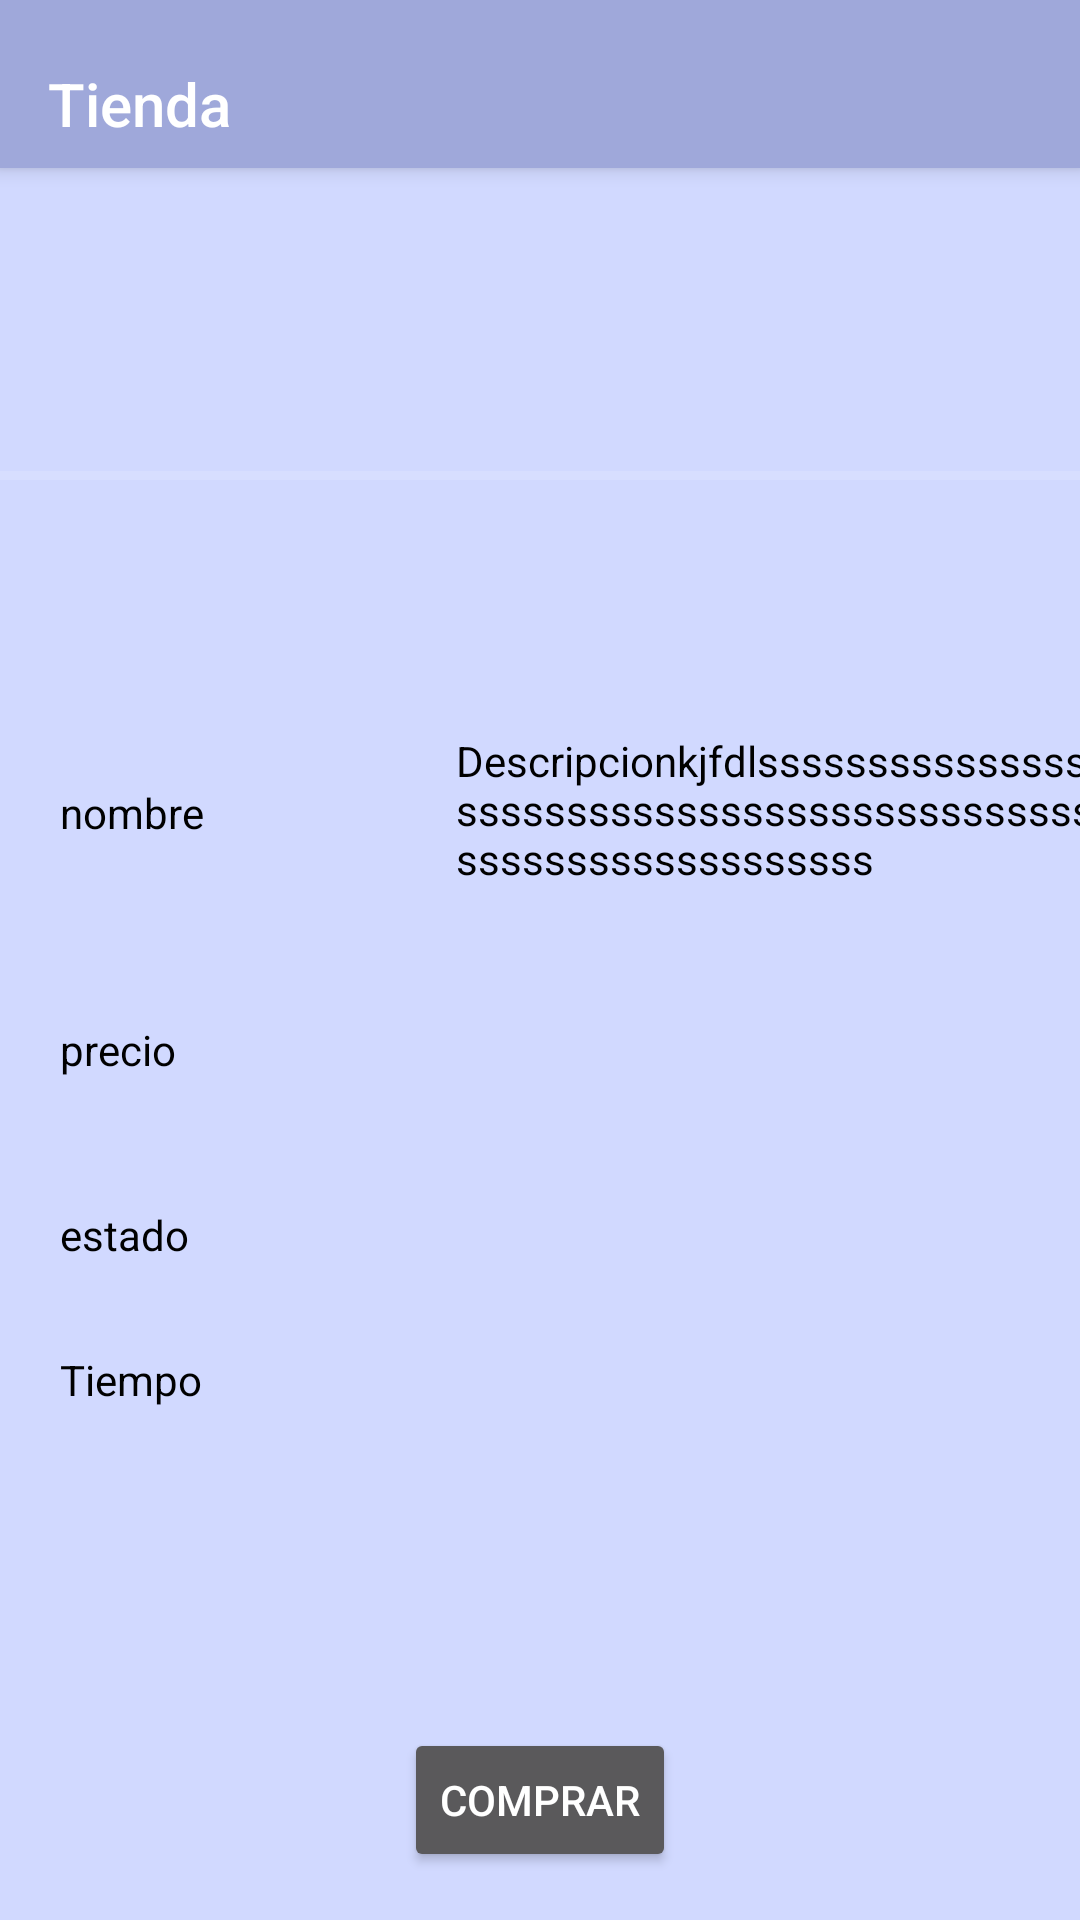

Reconstruct the res/layout file that produces this screen, plus the resources it refers to.
<!-- AndroidManifest.xml: application theme AppTheme -->
<!-- res/layout/activity_detalle.xml -->
<?xml version="1.0" encoding="utf-8"?>
<androidx.constraintlayout.widget.ConstraintLayout xmlns:android="http://schemas.android.com/apk/res/android"
    xmlns:app="http://schemas.android.com/apk/res-auto"
    xmlns:tools="http://schemas.android.com/tools"
    android:layout_width="match_parent"
    android:layout_height="match_parent"
    android:background="@color/ligth"
    tools:context=".activities.DetalleActivity">

    <include android:id="@+id/appbar"
        layout="@layout/toolbar"/>

    <View
        android:id="@+id/divider2"
        android:layout_width="match_parent"
        android:layout_height="3dp"
        android:background="?android:attr/listDivider"
        app:layout_constraintBottom_toTopOf="@+id/guideline"
        app:layout_constraintEnd_toEndOf="parent"
        app:layout_constraintStart_toStartOf="parent" />

    <androidx.constraintlayout.widget.Guideline
        android:id="@+id/guideline"
        android:layout_width="wrap_content"
        android:layout_height="wrap_content"
        android:orientation="horizontal"
        app:layout_constraintGuide_percent="0.25" />

    <TextView
        android:id="@+id/detalleNombre"
        android:layout_width="wrap_content"
        android:layout_height="wrap_content"
        android:layout_marginStart="20dp"
        android:text="nombre"
        android:textColor="@color/black"
        app:layout_constraintBottom_toBottomOf="parent"
        app:layout_constraintStart_toStartOf="parent"
        app:layout_constraintTop_toTopOf="@id/guideline"
        app:layout_constraintVertical_bias="0.22" />

    <TextView
        android:id="@+id/detallePrecio"
        android:layout_width="wrap_content"
        android:layout_height="wrap_content"
        android:layout_marginStart="20dp"
        android:text="precio"
        android:textColor="@color/black"
        app:layout_constraintBottom_toBottomOf="parent"
        app:layout_constraintStart_toStartOf="parent"
        app:layout_constraintTop_toTopOf="@id/detalleNombre"
        app:layout_constraintVertical_bias="0.22" />

    <TextView
        android:id="@+id/detalleEstado"
        android:layout_width="wrap_content"
        android:layout_height="wrap_content"
        android:layout_marginStart="20sp"
        android:text="estado"
        android:textColor="@color/black"
        app:layout_constraintBottom_toBottomOf="parent"
        app:layout_constraintStart_toStartOf="parent"
        app:layout_constraintTop_toTopOf="@id/detallePrecio"
        app:layout_constraintVertical_bias="0.22" />

    <TextView
        android:id="@+id/detalleTiempo"
        android:layout_width="wrap_content"
        android:layout_height="wrap_content"
        android:text="Tiempo"
        android:layout_marginStart="20sp"
        android:textColor="@color/black"
        app:layout_constraintBottom_toBottomOf="parent"
        app:layout_constraintStart_toStartOf="parent"
        app:layout_constraintTop_toTopOf="@id/detalleEstado"
        app:layout_constraintVertical_bias="0.22"/>

    <TextView
        android:id="@+id/detalleDesc"
        android:layout_width="215dp"
        android:layout_height="236dp"
        android:layout_marginStart="132dp"
        android:text="Descripcionkjfdlsssssssssssssssssssssssssssssssssssssssssssssssssssssssssssssss"
        android:textColor="@color/black"
        app:layout_constraintBottom_toBottomOf="parent"
        app:layout_constraintStart_toStartOf="@id/detalleEstado"
        app:layout_constraintTop_toTopOf="parent"
        app:layout_constraintVertical_bias="0.604" />

    <Button
        android:id="@+id/comprar"
        style="@style/BotonesNormal"
        android:text="@string/Comprar"
        android:layout_width="wrap_content"
        android:layout_height="wrap_content"
        android:layout_marginBottom="16dp"
        app:layout_constraintBottom_toBottomOf="parent"
        app:layout_constraintEnd_toEndOf="parent"
        app:layout_constraintHorizontal_bias="0.5"
        app:layout_constraintStart_toStartOf="parent" />

</androidx.constraintlayout.widget.ConstraintLayout>
<!-- res/layout/toolbar.xml (included above) -->
<?xml version="1.0" encoding="utf-8"?>
<androidx.appcompat.widget.Toolbar
    xmlns:android="http://schemas.android.com/apk/res/android"
    xmlns:app="http://schemas.android.com/apk/res-auto"
    xmlns:tools="http://schemas.android.com/tools"
    android:layout_width="match_parent"
    android:layout_height="wrap_content"
    android:gravity="bottom"
    android:background="@color/indigo"
    android:minHeight="?attr/actionBarSize"
    android:theme="@style/ThemeOverlay.AppCompat.Dark.ActionBar"
    app:popupTheme="@style/ThemeOverlay.AppCompat.Light"
    android:elevation="4dp"
    tools:ignore="MissingDefaultResource">



    <LinearLayout
        android:layout_width="wrap_content"
        android:layout_height="wrap_content"
        android:orientation="vertical"
        android:paddingBottom="15dp">

        <TextView
            android:id="@+id/txtTitulo"
            android:layout_width="wrap_content"
            android:layout_height="wrap_content"
            android:text="@string/market"
            android:textAlignment="center"
            android:layout_gravity="center"
            style="@style/TextAppearance.AppCompat.Widget.ActionBar.Title"/>



    </LinearLayout>

</androidx.appcompat.widget.Toolbar>
<!-- resources referenced by this layout -->
<resources>
  <color name="black">#000000</color>
  <color name="indigo">#9fa8da</color>
  <color name="ligth">#d1d9ff</color>
  <string name="Comprar">Comprar</string>
  <string name="market">Tienda</string>
  <style name="AppTheme" parent="Theme.AppCompat.NoActionBar">
          
          <item name="colorPrimary">@color/colorPrimary</item>
          <item name="colorPrimaryDark">@color/colorPrimaryDark</item>
          <item name="colorAccent">@color/colorAccent</item>
      </style>
  <color name="colorPrimary">#6200EE</color>
  <color name="colorPrimaryDark">#3700B3</color>
  <color name="colorAccent">#03DAC5</color>
</resources>
